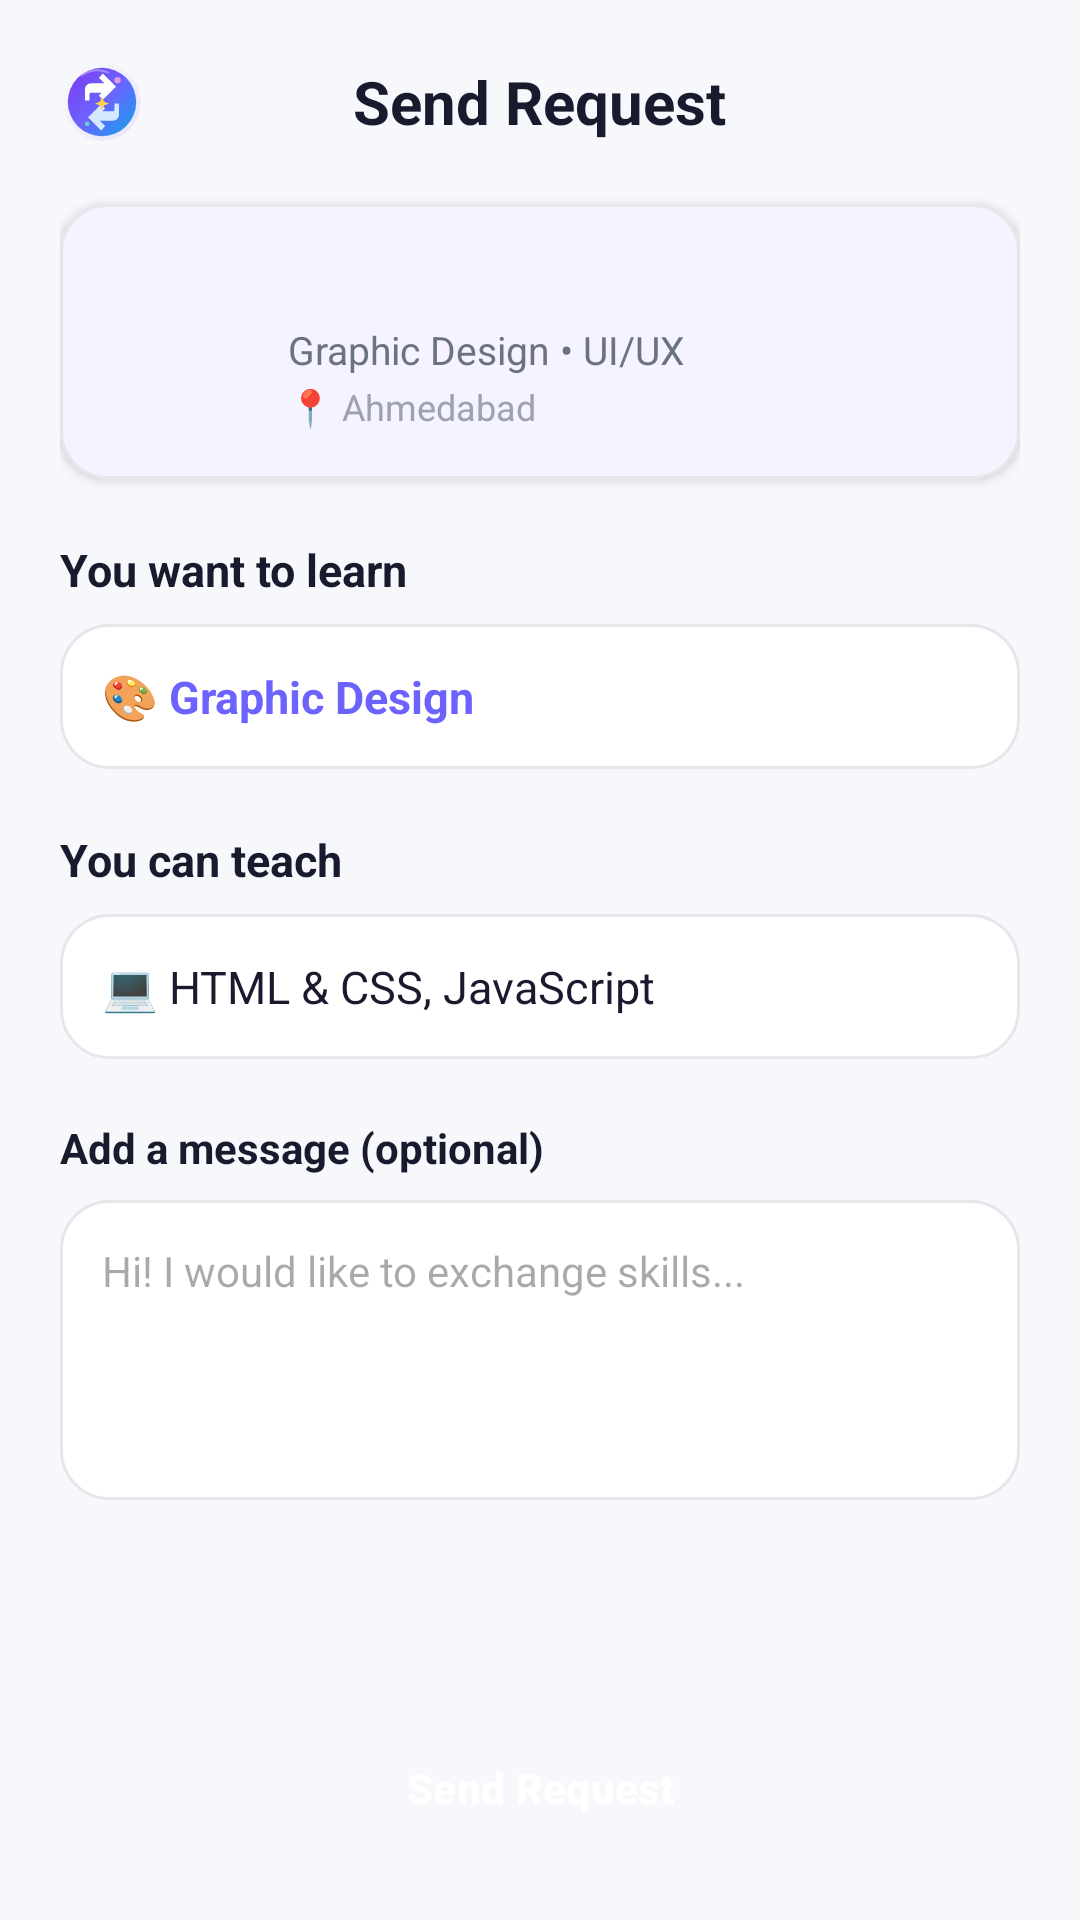

Layout XML and referenced resources for this Android screen:
<!-- AndroidManifest.xml: application theme Theme.SkillBarter -->
<!-- res/layout/activity_send_request.xml -->
<?xml version="1.0" encoding="utf-8"?>
<LinearLayout xmlns:android="http://schemas.android.com/apk/res/android"
    xmlns:app="http://schemas.android.com/apk/res-auto"
    android:layout_width="match_parent"
    android:layout_height="match_parent"
    android:background="@color/bg_light"
    android:orientation="vertical"
    android:padding="20dp">

    
    <RelativeLayout
        android:layout_width="match_parent"
        android:layout_height="wrap_content">

        <ImageView
            android:id="@+id/ivBack"
            android:layout_width="28dp"
            android:layout_height="28dp"
            android:layout_alignParentStart="true"
            android:layout_centerVertical="true"
            android:src="@drawable/ic_logo" />

        <TextView
            android:layout_width="wrap_content"
            android:layout_height="wrap_content"
            android:layout_centerInParent="true"
            android:text="Send Request"
            android:textColor="@color/text_primary"
            android:textSize="20sp"
            android:textStyle="bold" />

    </RelativeLayout>

    
    <com.google.android.material.card.MaterialCardView
        android:layout_width="match_parent"
        android:layout_height="wrap_content"
        android:layout_marginTop="20dp"
        app:cardBackgroundColor="@color/surface_white"
        app:cardCornerRadius="16dp"
        app:cardElevation="2dp"
        app:strokeColor="@color/divider_color"
        app:strokeWidth="1dp">

        <RelativeLayout
            android:layout_width="match_parent"
            android:layout_height="wrap_content"
            android:padding="16dp">

            <ImageView
                android:id="@+id/ivAvatar"
                android:layout_width="48dp"
                android:layout_height="48dp"
                android:layout_alignParentStart="true"
                android:src="@drawable/ic_profile" />

            <LinearLayout
                android:layout_width="match_parent"
                android:layout_height="wrap_content"
                android:layout_marginStart="12dp"
                android:layout_toEndOf="@id/ivAvatar"
                android:orientation="vertical">

                <TextView
                    android:id="@+id/tvUserName"
                    android:layout_width="wrap_content"
                    android:layout_height="wrap_content"
                    android:text=""
                    android:textColor="@color/text_primary"
                    android:textSize="16sp"
                    android:textStyle="bold" />

                <TextView
                    android:id="@+id/tvUserSkills"
                    android:layout_width="wrap_content"
                    android:layout_height="wrap_content"
                    android:layout_marginTop="2dp"
                    android:text="Graphic Design • UI/UX"
                    android:textColor="@color/text_secondary"
                    android:textSize="13sp" />

                <TextView
                    android:id="@+id/tvUserLocation"
                    android:layout_width="wrap_content"
                    android:layout_height="wrap_content"
                    android:layout_marginTop="2dp"
                    android:text="📍 Ahmedabad"
                    android:textColor="@color/text_muted"
                    android:textSize="12sp" />

            </LinearLayout>

        </RelativeLayout>

    </com.google.android.material.card.MaterialCardView>

    <TextView
        android:layout_width="wrap_content"
        android:layout_height="wrap_content"
        android:layout_marginTop="20dp"
        android:text="You want to learn"
        android:textColor="@color/text_primary"
        android:textSize="15sp"
        android:textStyle="bold" />

    <TextView
        android:id="@+id/tvWantSkill"
        android:layout_width="match_parent"
        android:layout_height="wrap_content"
        android:layout_marginTop="8dp"
        android:background="@drawable/bg_rounded_card"
        android:padding="14dp"
        android:text="🎨 Graphic Design"
        android:textColor="@color/primary"
        android:textSize="15sp"
        android:textStyle="bold" />

    <TextView
        android:layout_width="wrap_content"
        android:layout_height="wrap_content"
        android:layout_marginTop="20dp"
        android:text="You can teach"
        android:textColor="@color/text_primary"
        android:textSize="15sp"
        android:textStyle="bold" />

    <TextView
        android:id="@+id/tvTeachSkill"
        android:layout_width="match_parent"
        android:layout_height="wrap_content"
        android:layout_marginTop="8dp"
        android:background="@drawable/bg_rounded_card"
        android:padding="14dp"
        android:text="💻 HTML &amp; CSS, JavaScript"
        android:textColor="@color/text_primary"
        android:textSize="15sp" />

    <TextView
        android:layout_width="wrap_content"
        android:layout_height="wrap_content"
        android:layout_marginTop="20dp"
        android:text="Add a message (optional)"
        android:textColor="@color/text_primary"
        android:textSize="14sp"
        android:textStyle="bold" />

    <EditText
        android:id="@+id/etMessage"
        android:layout_width="match_parent"
        android:layout_height="100dp"
        android:layout_marginTop="8dp"
        android:background="@drawable/bg_rounded_card"
        android:gravity="top|start"
        android:hint="Hi! I would like to exchange skills..."
        android:inputType="textMultiLine"
        android:padding="14dp"
        android:textColor="@color/text_primary"
        android:textSize="14sp" />

    <View
        android:layout_width="match_parent"
        android:layout_height="0dp"
        android:layout_weight="1" />

    <Button
        android:id="@+id/btnSendRequest"
        style="@style/Widget.SkillBarter.Button"
        android:layout_width="match_parent"
        android:layout_height="wrap_content"
        android:text="Send Request" />

</LinearLayout>
<!-- resources referenced by this layout -->
<resources>
  <color name="bg_light">#F7F8FC</color>
  <color name="divider_color">#E5E7EB</color>
  <color name="primary">#6C63FF</color>
  <color name="surface_white">#FFFFFF</color>
  <color name="text_muted">#9CA3AF</color>
  <color name="text_primary">#1A1A2E</color>
  <color name="text_secondary">#6B7280</color>
  <!-- drawable bg_rounded_card (drawable) -->
  <?xml version="1.0" encoding="utf-8"?>
  <shape xmlns:android="http://schemas.android.com/apk/res/android"
      android:shape="rectangle">
      <solid android:color="@color/surface_white" />
      <corners android:radius="16dp" />
      <stroke android:width="1dp" android:color="@color/divider_color" />
  </shape>
  <!-- drawable ic_logo: vector/xml drawable (drawable, 2692 chars, omitted) -->
  <style name="Widget.SkillBarter.Button" parent="Widget.Material3.Button">
          <item name="backgroundTint">@color/primary</item>
          <item name="android:textColor">@color/white</item>
          <item name="cornerRadius">8dp</item>
          <item name="android:paddingTop">12dp</item>
          <item name="android:paddingBottom">12dp</item>
          <item name="android:textStyle">bold</item>
          <item name="android:textSize">14sp</item>
      </style>
  <style name="Theme.SkillBarter" parent="Base.Theme.SkillBarter" />
  <color name="white">#FFFFFF</color>
  <style name="Base.Theme.SkillBarter" parent="Theme.Material3.DayNight.NoActionBar">
          <item name="colorPrimary">@color/primary</item>
          <item name="colorOnPrimary">@color/white</item>
          <item name="colorPrimaryContainer">@color/primary_light</item>
          <item name="colorOnPrimaryContainer">@color/primary</item>
          <item name="android:colorBackground">@color/bg_light</item>
          <item name="colorSurface">@color/surface_white</item>
          <item name="colorOnSurface">@color/text_primary</item>
          <item name="colorOnSurfaceVariant">@color/text_secondary</item>
          <item name="android:statusBarColor">@color/surface_white</item>
          <item name="android:windowLightStatusBar">true</item>
      </style>
  <color name="primary_light">#EEF0FF</color>
</resources>
